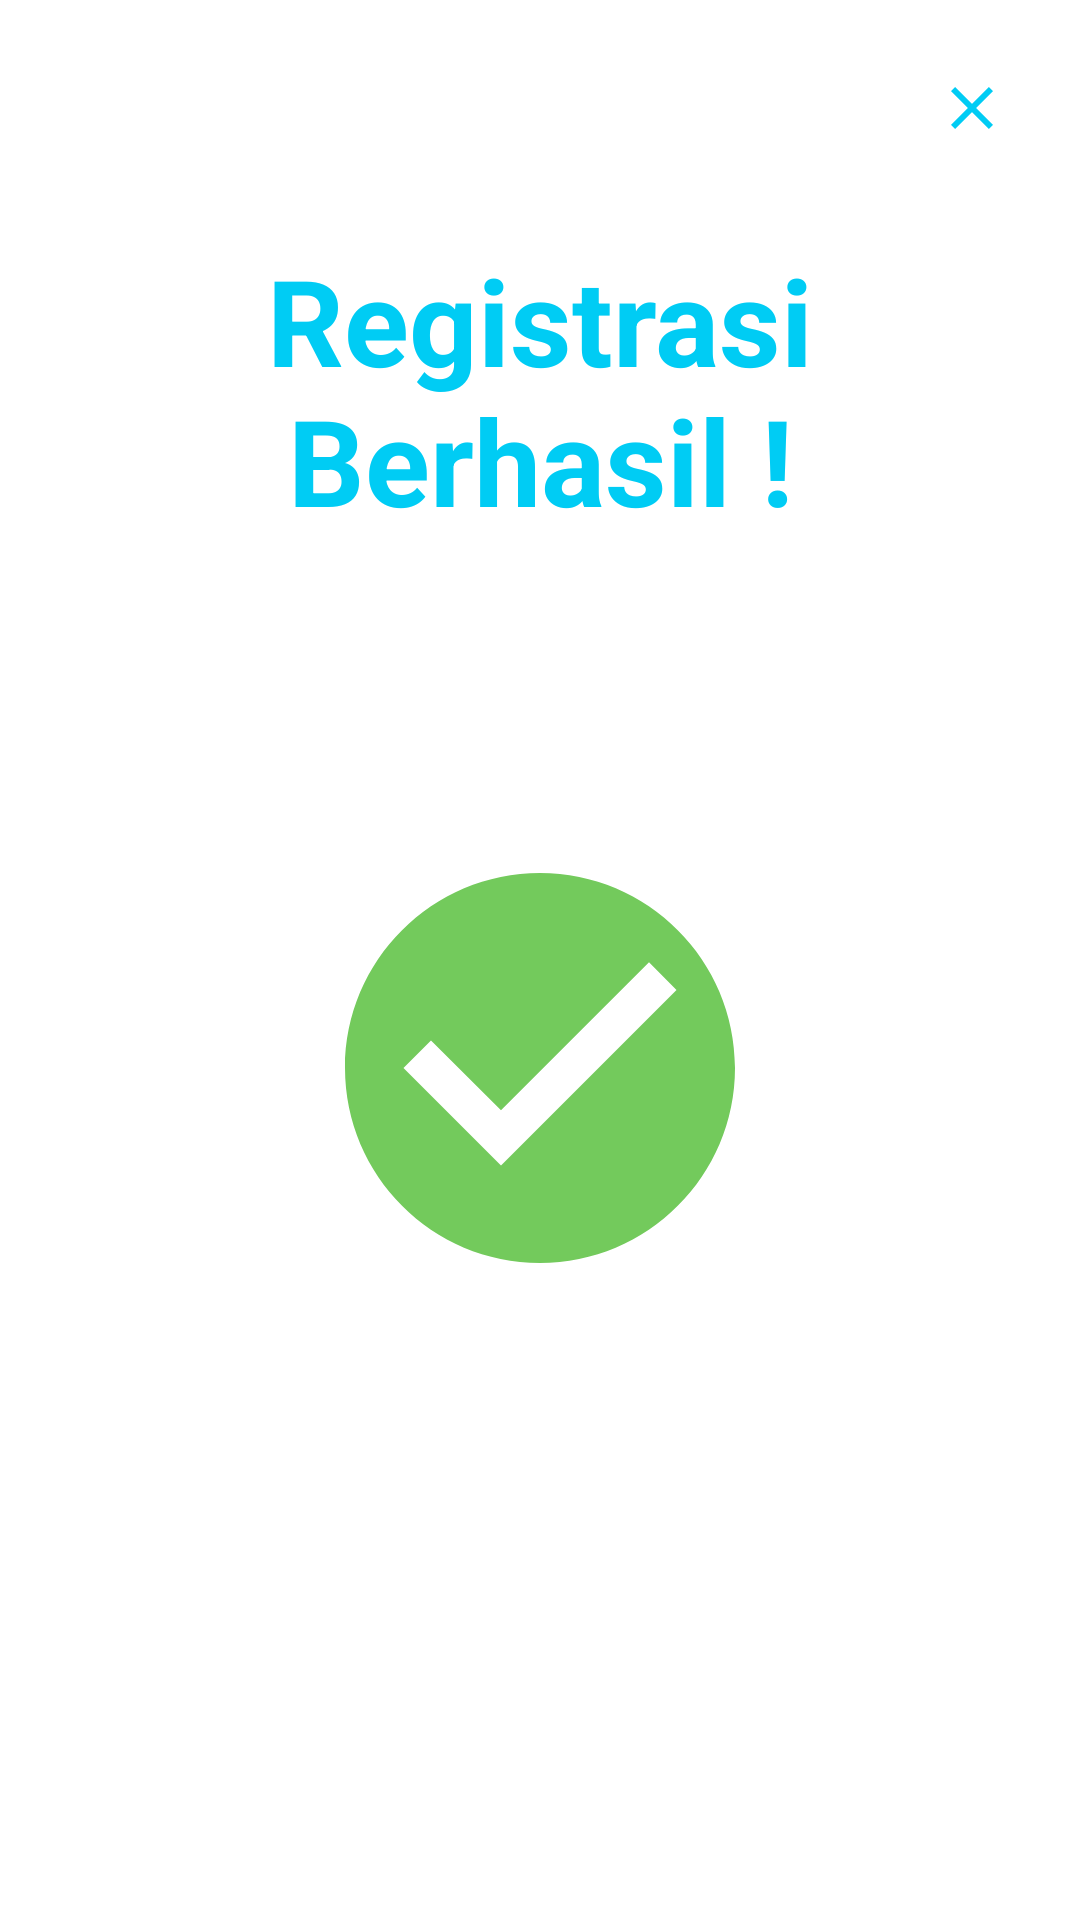

Produce the Android XML layout that renders to this screen, including the resource entries it uses.
<!-- AndroidManifest.xml: application theme Theme.SiNow -->
<!-- res/layout/fragment_registration_success_dialog.xml -->
<?xml version="1.0" encoding="utf-8"?>
<androidx.constraintlayout.widget.ConstraintLayout xmlns:android="http://schemas.android.com/apk/res/android"
    xmlns:app="http://schemas.android.com/apk/res-auto"
    xmlns:tools="http://schemas.android.com/tools"
    android:layout_width="match_parent"
    android:layout_height="match_parent"
    android:padding="24dp"
    android:background="?attr/superBottomSheet_backgroundColor"
    tools:context=".presentation.bottomdialog.RegistrationSuccessDialogFragment">

    <ImageView
        android:id="@+id/iv_close"
        android:layout_width="wrap_content"
        android:layout_height="wrap_content"
        android:src="@drawable/ic_close"
        app:layout_constraintEnd_toEndOf="parent"
        app:layout_constraintTop_toTopOf="parent" />

    <TextView
        android:id="@+id/tv_registration_success"
        android:layout_width="match_parent"
        android:layout_height="wrap_content"
        android:layout_marginHorizontal="32dp"
        android:layout_marginTop="32dp"
        android:text="@string/text_registration_success"
        android:textAlignment="center"
        android:textColor="@color/app_color_primary"
        android:textSize="40sp"
        android:textStyle="bold"
        app:layout_constraintTop_toBottomOf="@id/iv_close" />

    <ImageView
        android:id="@+id/iv_registration_success"
        android:layout_width="0dp"
        android:layout_height="0dp"
        android:layout_marginVertical="24dp"
        android:layout_marginTop="24dp"
        android:src="@drawable/ic_registration_success"
        app:layout_constraintBottom_toTopOf="@id/btn_go_to_home"
        app:layout_constraintDimensionRatio="1:1"
        app:layout_constraintEnd_toEndOf="parent"
        app:layout_constraintStart_toStartOf="parent"
        app:layout_constraintTop_toBottomOf="@+id/tv_registration_success"
        app:layout_constraintWidth_percent="0.5" />

    <Button
        android:id="@+id/btn_go_to_home"
        style="@style/Widget.Material3.Button"
        android:layout_width="0dp"
        android:layout_height="wrap_content"
        android:layout_marginTop="24dp"
        android:layout_marginBottom="36dp"
        android:backgroundTint="@color/app_color_primary"
        android:text="@string/text_home"
        android:textColor="@color/white"
        app:layout_constraintBottom_toBottomOf="parent"
        app:layout_constraintEnd_toEndOf="parent"
        app:layout_constraintStart_toStartOf="parent"
        app:layout_constraintWidth_percent="0.7" />


</androidx.constraintlayout.widget.ConstraintLayout>
<!-- resources referenced by this layout -->
<resources>
  <color name="app_color_primary">#00CCF4</color>
  <color name="white">#FFFFFFFF</color>
  <!-- drawable ic_close (drawable) -->
  <vector android:height="24dp" android:tint="@color/app_color_primary"
      android:viewportHeight="24" android:viewportWidth="24"
      android:width="24dp" xmlns:android="http://schemas.android.com/apk/res/android">
      <path android:fillColor="@android:color/white" android:pathData="M19,6.41L17.59,5 12,10.59 6.41,5 5,6.41 10.59,12 5,17.59 6.41,19 12,13.41 17.59,19 19,17.59 13.41,12z"/>
  </vector>
  <!-- drawable ic_registration_success (drawable) -->
  <vector android:height="96dp" android:tint="@color/color_success"
      android:viewportHeight="24" android:viewportWidth="24"
      android:width="96dp" xmlns:android="http://schemas.android.com/apk/res/android">
      <path android:fillColor="@android:color/white" android:pathData="M12,2C6.48,2 2,6.48 2,12s4.48,10 10,10 10,-4.48 10,-10S17.52,2 12,2zM10,17l-5,-5 1.41,-1.41L10,14.17l7.59,-7.59L19,8l-9,9z"/>
  </vector>
  <string name="text_home">Beranda</string>
  <string name="text_registration_success">Registrasi Berhasil !</string>
  <style name="Theme.SiNow" parent="Base.Theme.SiNow" />
  <color name="color_success">#73CA5C</color>
  <color name="app_color_primary_container">#EBF3FC</color>
  <color name="app_color_on_primary">#FFFFFF</color>
  <color name="app_color_on_primary_container">#333333</color>
  <color name="app_color_secondary">#001C30</color>
  <color name="app_color_on_secondary">#FFFFFF</color>
  <color name="app_color_secondary_container">#0D1B2A</color>
  <color name="app_color_on_secondary_container">#FFFFFF</color>
  <color name="app_color_tertiary">#64DD17</color>
  <color name="app_color_on_tertiary">#000000</color>
  <color name="app_color_tertiary_container">#C8E6C9</color>
  <color name="app_color_on_tertiary_container">#333333</color>
  <color name="app_color_error">#FF1744</color>
  <color name="app_color_on_error">#FFFFFF</color>
  <color name="app_color_error_container">#FF8A80</color>
  <color name="app_color_on_error_container">#333333</color>
  <color name="app_color_accent">#FFFFFF</color>
  <style name="ChipCustomStyle" parent="@style/Widget.MaterialComponents.Chip.Choice">
          <item name="chipBackgroundColor">@color/app_color_accent</item>
          <item name="android:textColor">@color/app_color_on_primary_container</item>
          <item name="chipCornerRadius">8dp</item>
      </style>
  <style name="Widget.App.CheckBox" parent="Widget.Material3.CompoundButton.CheckBox">
          <item name="materialThemeOverlay">@style/ThemeOverlay.App.CheckBox</item>
      </style>
  <style name="Widget.App.RadioButton" parent="Widget.Material3.CompoundButton.RadioButton">
          <item name="materialThemeOverlay">@style/ThemeOverlay.App.RadioButton</item>
      </style>
  <style name="ThemeOverlay.App.CheckBox" parent="">
          
          <item name="colorOnSurface">@color/app_color_on_primary_container</item>
          <item name="colorPrimary">@color/app_color_primary</item>
          <item name="colorError">@color/app_color_error</item>
          
          <item name="colorSurface">@color/app_color_on_primary_container</item>
          <item name="colorOnPrimary">@color/app_color_on_primary</item>
          <item name="colorOnError">@color/app_color_on_error</item>
      </style>
  <style name="ThemeOverlay.App.RadioButton" parent="">
          <item name="colorOnSurface">@color/app_color_on_primary_container</item>
          <item name="colorPrimary">@color/app_color_primary</item>
      </style>
</resources>
